Run: headless pygame with SDL's dummy video driver; simulated clock (each Clock.tick advances the game by its frame time, no real sleeping); random seed 0; keys injected as events and as key.get_pressed() state; no mouse input.
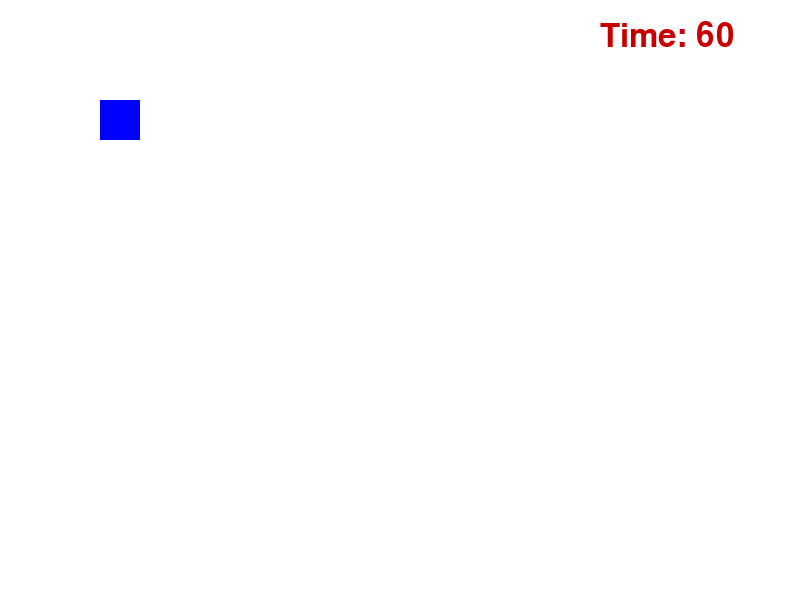
Frame 1 of 4 · flips 1–60 · no input
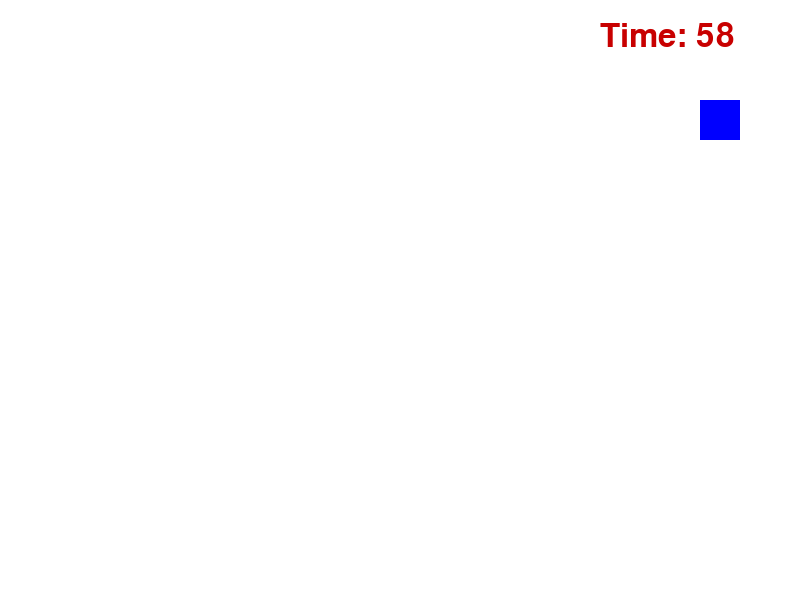
Frame 2 of 4 · flips 61–180 · tapped SPACE, RETURN · held RIGHT (→), D
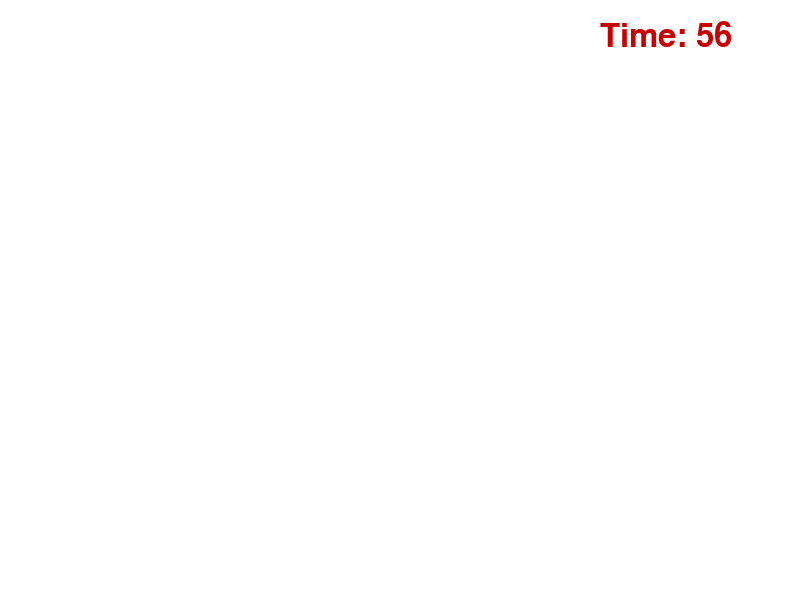
Frame 3 of 4 · flips 181–300 · held DOWN (↓), S
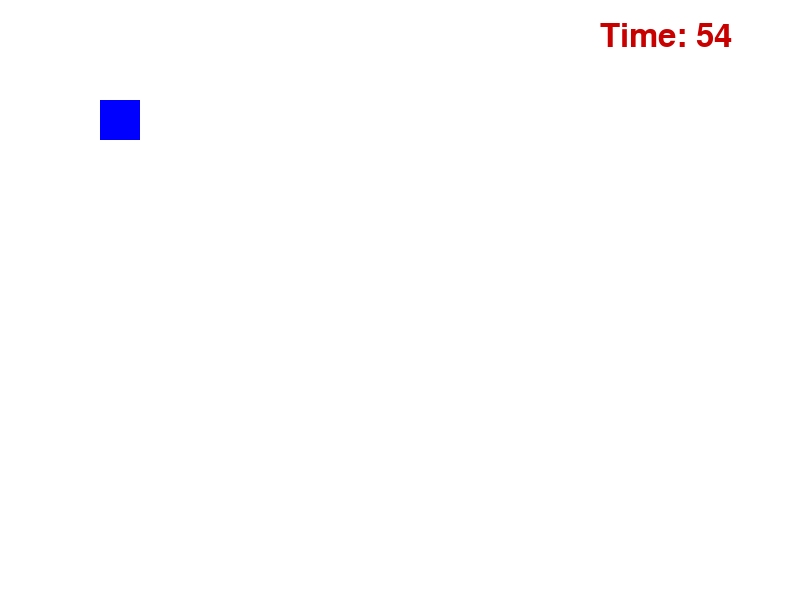
Frame 4 of 4 · flips 301–420 · held LEFT (←), A, UP (↑), W

The pygame program that drew these frames:

import pygame, sys
from pygame.locals import *

pygame.init()
screen = pygame.display.set_mode((800, 600))
clock = pygame.time.Clock()

# Colors
WHITE = (255, 255, 255)
RED = (200, 0, 0)

# Player setup
player = pygame.Rect(100, 100, 40, 40)
speed = 5

font = pygame.font.SysFont(None, 48)
timer = 60  # seconds
start_ticks = pygame.time.get_ticks()


while True:
    screen.fill(WHITE)

    # Event Handling
    for event in pygame.event.get():
        if event.type == QUIT:
            pygame.quit()
            sys.exit()

    # Timer
    seconds = (pygame.time.get_ticks() - start_ticks) // 1000
    time_left = max(0, timer - seconds)
    timer_surf = font.render(f"Time: {time_left}", True, RED)
    screen.blit(timer_surf, (600, 20))

    # Player Movement
    keys = pygame.key.get_pressed()
    if keys[K_w]: player.move_ip(0, -speed)
    if keys[K_s]: player.move_ip(0, speed)
    if keys[K_a]: player.move_ip(-speed, 0)
    if keys[K_d]: player.move_ip(speed, 0)

    pygame.draw.rect(screen, (0, 0, 255), player)

    # Game over
    if time_left <= 0:
        game_over = font.render("You Died!", True, RED)
        screen.blit(game_over, (300, 250))

    pygame.display.flip()
    clock.tick(60)
